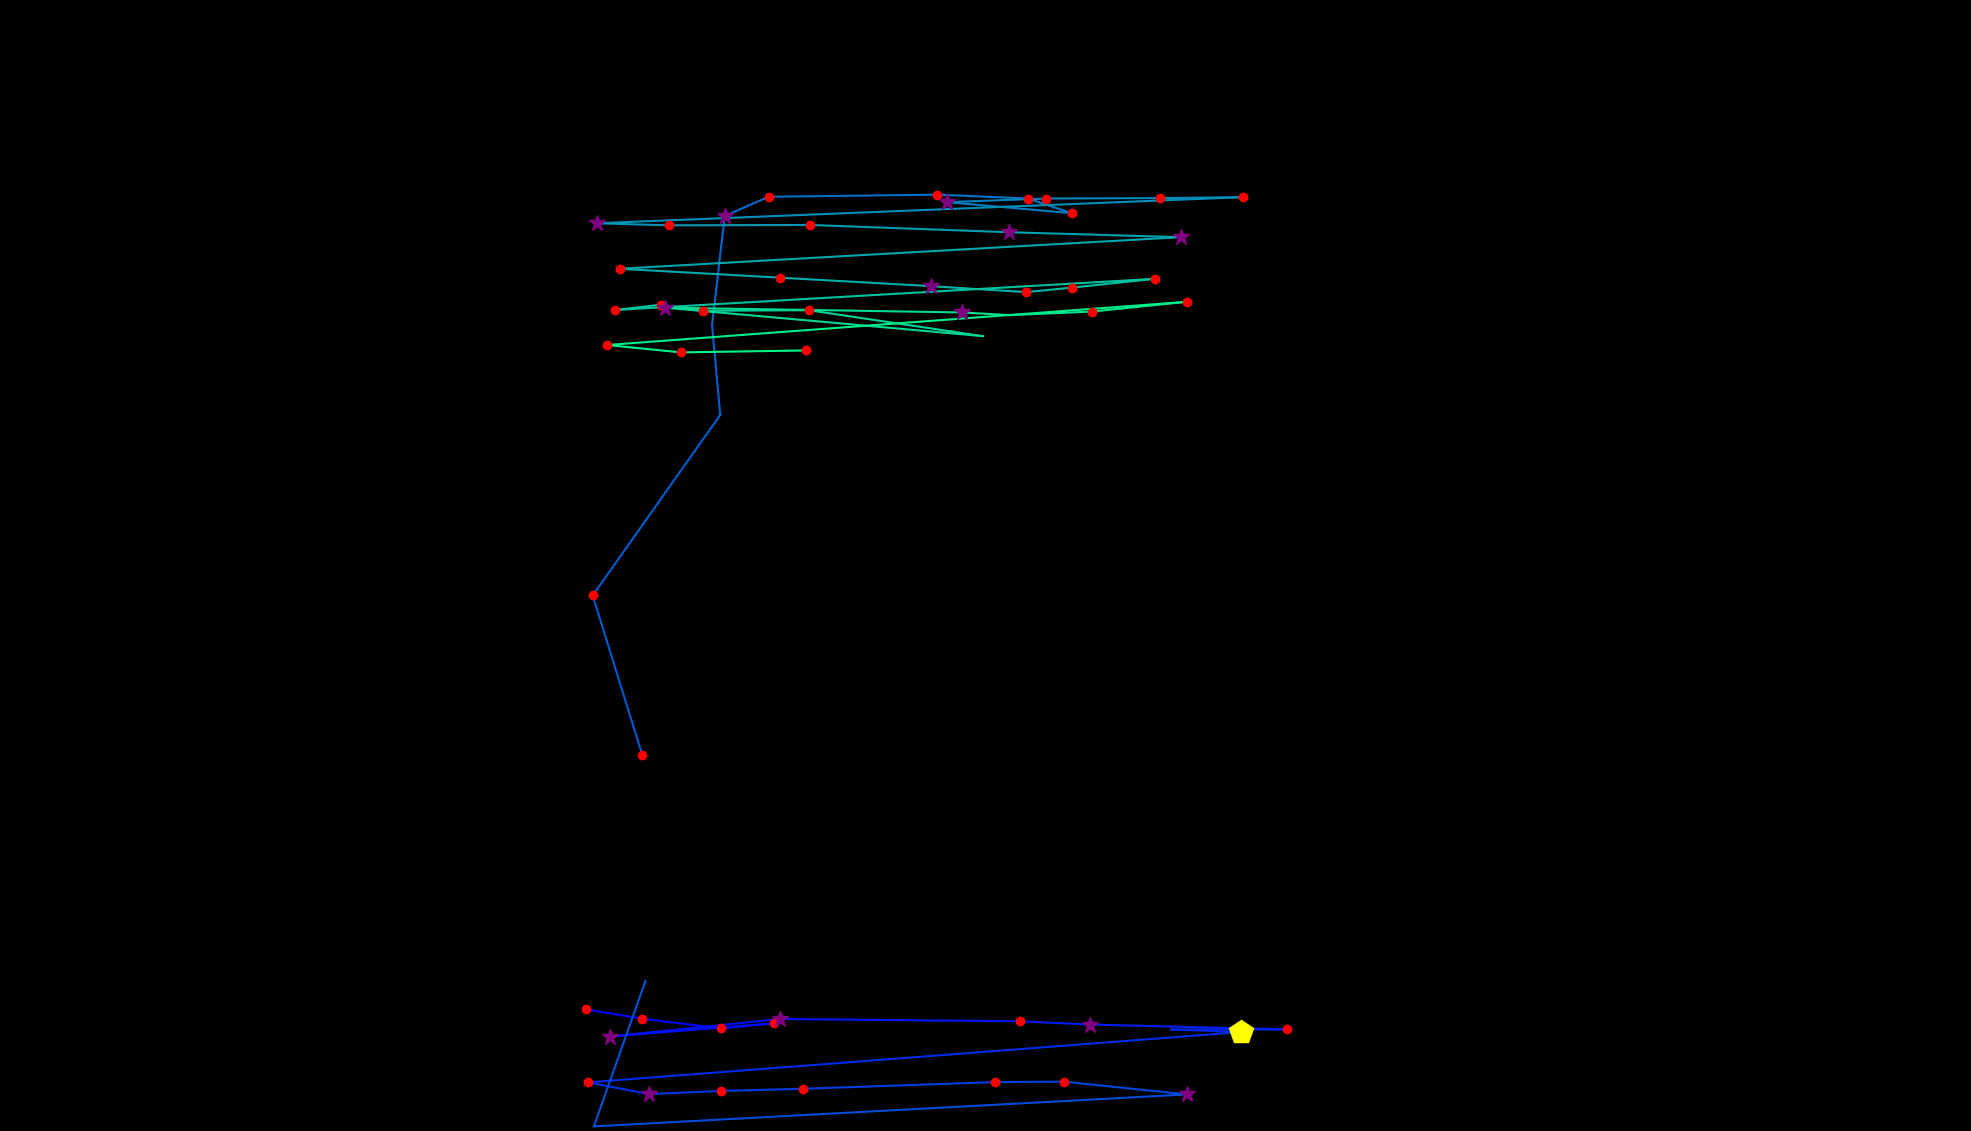

The data file committed next to this chart (first rows):
, fixation_id, timestamp, avg_gaze_x, avg_gaze_y, duration
0, 300.0, 100127, 760.5, 158, 180.7
1, 301.0, 100343, 833.4, 146, 168.7
2, 302.0, 100560, 936.3, 133.2, 180.7
3, 303.0, 100801, 1005, 139.9, 120.5
4, 304.0, 101042, 792, 122.7, 265.1
5, 305.0, 101428, 1012, 145.5, 253
6, 306.0, 101874, 1324, 142.5, 204.8
7, 307.0, 102151, 1416, 138.3, 337.4
8, 308.0, 102838, 1672, 131.9, 180.7
9, 309.0, 103067, 1521, 131.8, 96.39
10, 310.0, 103404, 1612, 128.5, 530.2
11, 311.0, 104055, 763.4, 63.12, 204.8
12, 312.0, 104283, 842.6, 47.94, 265.1
13, 313.0, 104573, 936, 52, 144.6
14, 314.0, 104741, 1042, 54.82, 228.9
15, 315.0, 105043, 1292, 63.47, 168.7
16, 316.0, 105235, 1381, 64.09, 168.7
17, 317.0, 105452, 1542, 47.52, 349.4
18, 318.0, 105946, 771.3, 5.989, 84.34
19, 319.0, 106392, 838.3, 195.1, 12.05
20, 321.0, 106850, 834.3, 487.9, 144.6
21, 322.0, 107175, 769.7, 695.5, 192.8
22, 323.0, 107609, 935.4, 930, 96.39
23, 324.0, 107766, 924.7, 1047, 108.4
24, 325.0, 108007, 941.2, 1188, 265.1
25, 326.0, 108296, 998.3, 1213, 180.7
26, 327.0, 108549, 1217, 1216, 120.5
27, 328.0, 108886, 1335, 1211, 156.6
28, 329.0, 109067, 1392, 1192, 144.6
29, 330.0, 109392, 1230, 1206, 313.3
30, 331.0, 109730, 1358, 1211, 180.7
31, 332.0, 109958, 1507, 1212, 168.7
32, 333.0, 110416, 1614, 1213, 168.7
33, 334.0, 110669, 774.8, 1179, 265.1
34, 335.0, 110959, 868.8, 1176, 180.7
35, 336.0, 111200, 1052, 1177, 216.9
36, 337.0, 111489, 1311, 1167, 313.3
37, 338.0, 111874, 1533, 1161, 277.1
38, 339.0, 112344, 804.8, 1120, 228.9
39, 340.0, 112645, 1013, 1108, 216.9
40, 341.0, 112935, 1209, 1097, 325.3
41, 342.0, 113308, 1333, 1089, 241
42, 343.0, 113573, 1392, 1095, 144.6
43, 344.0, 113742, 1500, 1107, 204.8
44, 345.0, 114031, 798.9, 1066, 241
45, 346.0, 114296, 858.1, 1073, 120.5
46, 347.0, 114441, 912.6, 1065, 132.5
47, 348.0, 114597, 1050, 1066, 144.6
48, 349.0, 115079, 1276, 1032, 96.39
49, 350.0, 115320, 863.6, 1069, 301.2
50, 351.0, 116067, 1249, 1063, 253
51, 352.0, 116344, 1311, 1060, 96.39
52, 353.0, 116489, 1418, 1064, 241
53, 354.0, 116790, 1542, 1077, 192.8
54, 355.0, 117055, 788.4, 1021, 228.9
55, 356.0, 117405, 884.6, 1011, 168.7
56, 357.0, 117646, 1047, 1014, 204.8
